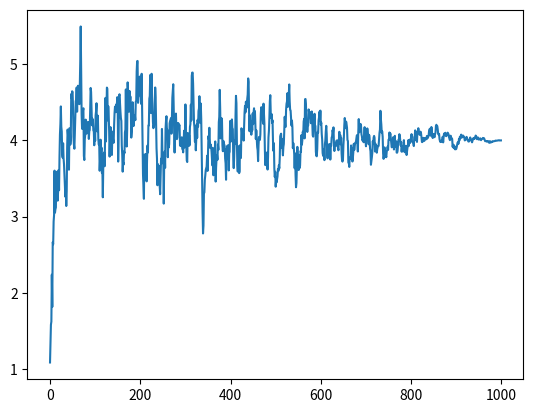

This chart was generated by the following Python code:
import numpy as np
import matplotlib.pyplot as plt

# Taken from https://github.com/openai/baselines/blob/master/baselines/ddpg/noise.py, which is
# based on http://math.stackexchange.com/questions/1287634/implementing-ornstein-uhlenbeck-in-matlab


class OrnsteinUhlenbeckActionNoise:

    """
    Introduces time correlated noise into the action term taken by the deterministic policy.
    he Ornstein-Uhlenbeck process satisfies the following stochastic differential equation:

        dxt = theta*(mu - xt)*dt + sigma*dWt

    where dWt can be simplified into sqrt(dt)*N(0, 1), i.e., white noise.

    Mu: Mean to be arrived at in the end of the process
    Sigma:  Amount of noise injected into the system.  Volatility of average magnitude
    Theta: How much weight towards going towards the mean, mu.  Rate of mean reversion.
    dt: Sampling time
    """

    def __init__(self, mu, sigma=0.3, theta=.15, dt=1, random_seed=1, x0=None):
        self.mu = mu
        self.sigma = sigma
        self.theta = theta
        self.dt = dt
        self.x0 = x0
        self.x_prev = self.x0 if self.x0 is not None else np.zeros_like(self.mu)

        self.decay_amount = None

        np.random.seed(random_seed)

    def __call__(self):
        x = self.x_prev + self.theta * (self.mu - self.x_prev) * self.dt + \
            self.sigma * np.sqrt(self.dt) * np.random.normal(size=self.mu.shape)
        self.x_prev = x
        return x

    def noise_decay(self, decay_rate):
        if self.decay_amount is None:
            self.decay_amount = self.sigma / decay_rate
        else:
            pass

        if -0.99 * self.decay_amount < self.sigma < 0.99 * self.decay_amount:
            pass
        else:
            self.sigma -= self.decay_amount

    def reset(self):
        self.x_prev = self.x0 if self.x0 is not None else np.zeros_like(self.mu)

    def __repr__(self):
        return 'OrnsteinUhlenbeckActionNoise(mu={}, sigma={})'.format(self.mu, self.sigma)


if __name__ == '__main__':

    actor_noise = OrnsteinUhlenbeckActionNoise(np.array([4]), dt=1)

    noise_trajectory = []
    for i in range(1000):
        noise_trajectory.append(actor_noise())
        actor_noise.noise_decay(1000)

    plt.plot(noise_trajectory)
    plt.show()
